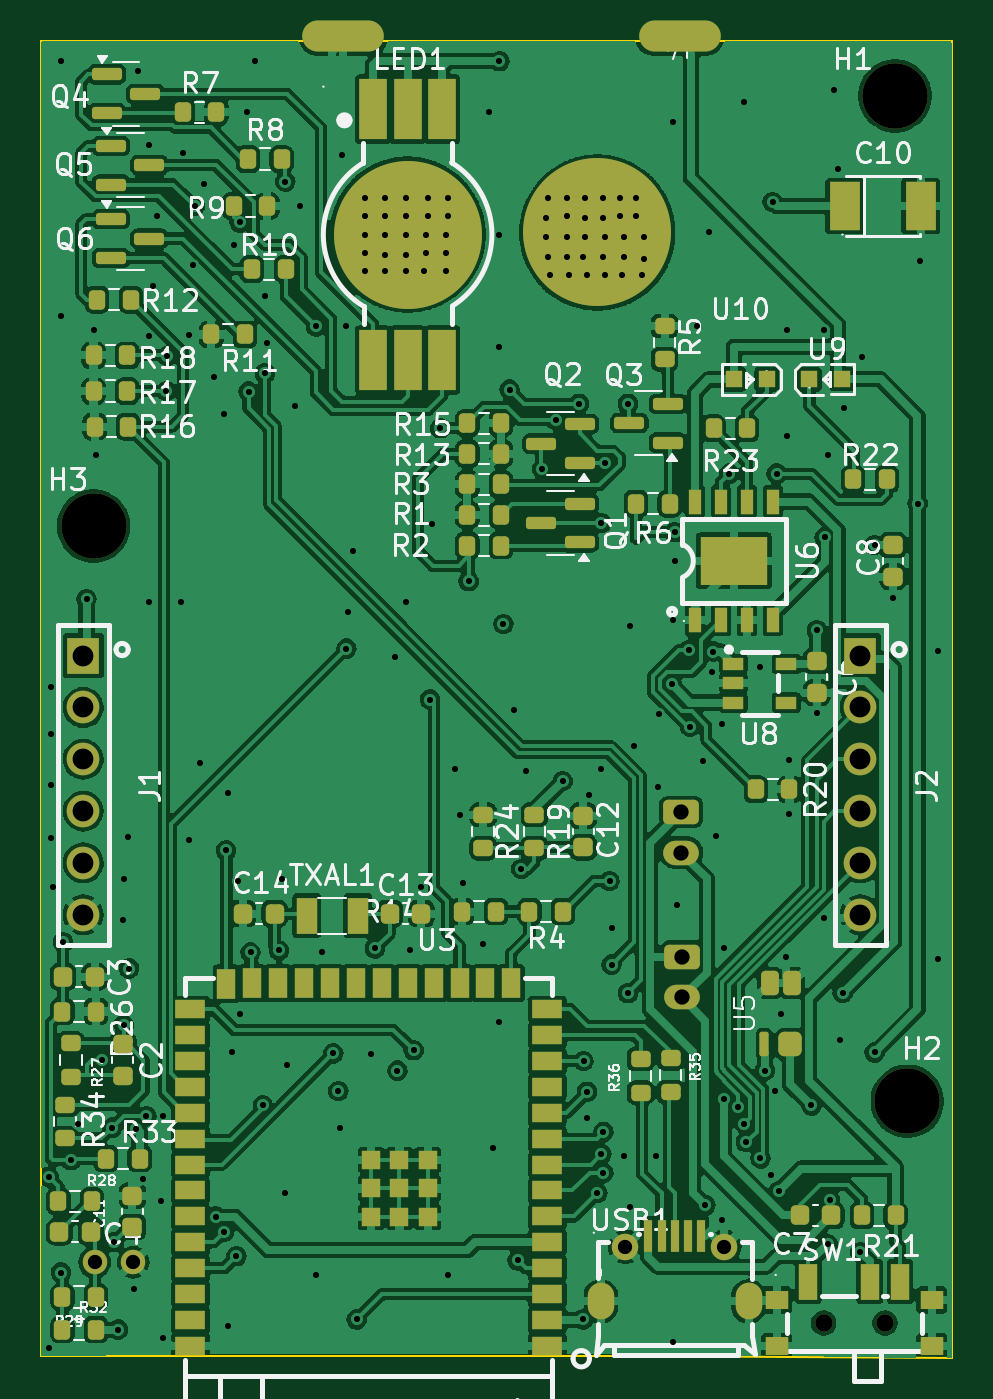
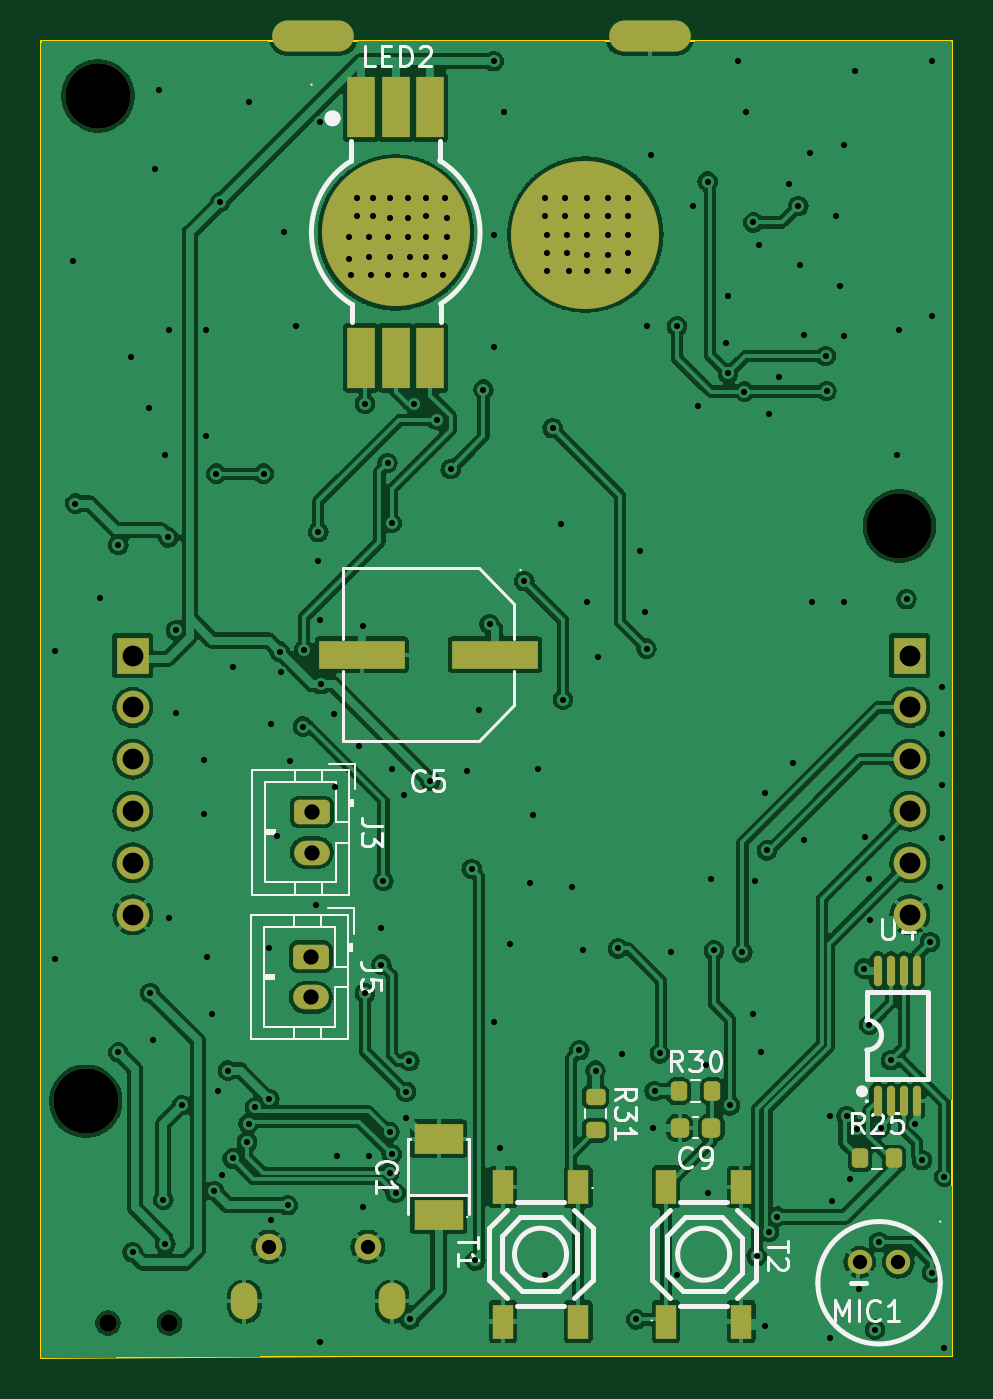
Circuit board: 11 layer files. Board 44.7 x 64.6 mm.
- bottom_copper: Blinky-B_Cu.gbl (238071 bytes)
- bottom_mask: Blinky-B_Mask.gbs (14577 bytes)
- paste: Blinky-B_Paste.gbp (3909 bytes)
- bottom_silk: Blinky-B_Silkscreen.gbo (38745 bytes)
- outline: Blinky-Edge_Cuts.gm1 (881 bytes)
- top_copper: Blinky-F_Cu.gtl (396917 bytes)
- top_mask: Blinky-F_Mask.gts (21535 bytes)
- paste: Blinky-F_Paste.gtp (10918 bytes)
- top_silk: Blinky-F_Silkscreen.gto (133715 bytes)
- drill: Blinky-NPTH.drl (468 bytes)
- drill: Blinky-PTH.drl (4666 bytes)

=== bottom_copper: Blinky-B_Cu.gbl (238071 bytes, source omitted) ===
=== bottom_mask: Blinky-B_Mask.gbs (14577 bytes, source withheld) ===
=== paste: Blinky-B_Paste.gbp ===
G04 #@! TF.GenerationSoftware,KiCad,Pcbnew,8.0.1*
G04 #@! TF.CreationDate,2024-04-29T00:58:12+02:00*
G04 #@! TF.ProjectId,Blinky,426c696e-6b79-42e6-9b69-6361645f7063,rev?*
G04 #@! TF.SameCoordinates,Original*
G04 #@! TF.FileFunction,Paste,Bot*
G04 #@! TF.FilePolarity,Positive*
%FSLAX46Y46*%
G04 Gerber Fmt 4.6, Leading zero omitted, Abs format (unit mm)*
G04 Created by KiCad (PCBNEW 8.0.1) date 2024-04-29 00:58:12*
%MOMM*%
%LPD*%
G01*
G04 APERTURE LIST*
G04 Aperture macros list*
%AMRoundRect*
0 Rectangle with rounded corners*
0 $1 Rounding radius*
0 $2 $3 $4 $5 $6 $7 $8 $9 X,Y pos of 4 corners*
0 Add a 4 corners polygon primitive as box body*
4,1,4,$2,$3,$4,$5,$6,$7,$8,$9,$2,$3,0*
0 Add four circle primitives for the rounded corners*
1,1,$1+$1,$2,$3*
1,1,$1+$1,$4,$5*
1,1,$1+$1,$6,$7*
1,1,$1+$1,$8,$9*
0 Add four rect primitives between the rounded corners*
20,1,$1+$1,$2,$3,$4,$5,0*
20,1,$1+$1,$4,$5,$6,$7,0*
20,1,$1+$1,$6,$7,$8,$9,0*
20,1,$1+$1,$8,$9,$2,$3,0*%
G04 Aperture macros list end*
%ADD10C,0.200000*%
%ADD11R,2.375997X1.506248*%
%ADD12R,1.000000X1.700000*%
%ADD13RoundRect,0.225000X0.225000X0.250000X-0.225000X0.250000X-0.225000X-0.250000X0.225000X-0.250000X0*%
%ADD14R,4.200000X1.400000*%
%ADD15RoundRect,0.200000X-0.275000X0.200000X-0.275000X-0.200000X0.275000X-0.200000X0.275000X0.200000X0*%
%ADD16R,1.350013X3.000000*%
%ADD17O,0.400000X1.500000*%
%ADD18RoundRect,0.200000X-0.200000X-0.275000X0.200000X-0.275000X0.200000X0.275000X-0.200000X0.275000X0*%
%ADD19RoundRect,0.200000X0.200000X0.275000X-0.200000X0.275000X-0.200000X-0.275000X0.200000X-0.275000X0*%
G04 APERTURE END LIST*
G04 #@! TO.C,LED2*
D10*
X149850000Y-53825000D02*
X151350000Y-53825000D01*
X151350000Y-51950000D01*
X149850000Y-51950000D01*
X149850000Y-53825000D01*
G36*
X149850000Y-53825000D02*
G01*
X151350000Y-53825000D01*
X151350000Y-51950000D01*
X149850000Y-51950000D01*
X149850000Y-53825000D01*
G37*
X150000000Y-55850000D02*
X151450000Y-55850000D01*
X151450000Y-54450000D01*
X150000000Y-54450000D01*
X150000000Y-55850000D01*
G36*
X150000000Y-55850000D02*
G01*
X151450000Y-55850000D01*
X151450000Y-54450000D01*
X150000000Y-54450000D01*
X150000000Y-55850000D01*
G37*
X152700000Y-55750000D02*
X154450000Y-55750000D01*
X154450000Y-54100000D01*
X152700000Y-54100000D01*
X152700000Y-55750000D01*
G36*
X152700000Y-55750000D02*
G01*
X154450000Y-55750000D01*
X154450000Y-54100000D01*
X152700000Y-54100000D01*
X152700000Y-55750000D01*
G37*
X152800000Y-53050000D02*
X154700000Y-53050000D01*
X154700000Y-51800000D01*
X152800000Y-51800000D01*
X152800000Y-53050000D01*
G36*
X152800000Y-53050000D02*
G01*
X154700000Y-53050000D01*
X154700000Y-51800000D01*
X152800000Y-51800000D01*
X152800000Y-53050000D01*
G37*
G04 #@! TD*
D11*
G04 #@! TO.C,C1*
X150200000Y-102060554D03*
X150200000Y-98339446D03*
G04 #@! TD*
D12*
G04 #@! TO.C,T1*
X143349809Y-100700025D03*
X143349784Y-107299975D03*
X147050216Y-100700025D03*
X147050191Y-107299975D03*
G04 #@! TD*
D13*
G04 #@! TO.C,C9*
X138375000Y-97800000D03*
X136825000Y-97800000D03*
G04 #@! TD*
D14*
G04 #@! TO.C,C5*
X147432791Y-74600000D03*
X153967209Y-74600000D03*
G04 #@! TD*
D15*
G04 #@! TO.C,R31*
X142500000Y-96275000D03*
X142500000Y-97925000D03*
G04 #@! TD*
D16*
G04 #@! TO.C,LED2*
X154000025Y-47750013D03*
X154000025Y-60049987D03*
X152300000Y-47750013D03*
X152300000Y-60049987D03*
X150599975Y-47750013D03*
X150599975Y-60049987D03*
G04 #@! TD*
D17*
G04 #@! TO.C,U4*
X128675235Y-96500406D03*
X128024994Y-96500406D03*
X127374752Y-96500406D03*
X126724511Y-96500406D03*
X126724511Y-90099594D03*
X127374752Y-90099594D03*
X128024994Y-90099594D03*
X128675235Y-90099594D03*
G04 #@! TD*
D18*
G04 #@! TO.C,R25*
X127875000Y-99300000D03*
X129525000Y-99300000D03*
G04 #@! TD*
D19*
G04 #@! TO.C,R30*
X138425000Y-96000000D03*
X136775000Y-96000000D03*
G04 #@! TD*
D12*
G04 #@! TO.C,T2*
X139050191Y-107299975D03*
X139050216Y-100700025D03*
X135349784Y-107299975D03*
X135349809Y-100700025D03*
G04 #@! TD*
M02*

=== bottom_silk: Blinky-B_Silkscreen.gbo (38745 bytes, source omitted) ===
=== outline: Blinky-Edge_Cuts.gm1 ===
G04 #@! TF.GenerationSoftware,KiCad,Pcbnew,8.0.1*
G04 #@! TF.CreationDate,2024-04-29T00:58:12+02:00*
G04 #@! TF.ProjectId,Blinky,426c696e-6b79-42e6-9b69-6361645f7063,rev?*
G04 #@! TF.SameCoordinates,Original*
G04 #@! TF.FileFunction,Profile,NP*
%FSLAX46Y46*%
G04 Gerber Fmt 4.6, Leading zero omitted, Abs format (unit mm)*
G04 Created by KiCad (PCBNEW 8.0.1) date 2024-04-29 00:58:12*
%MOMM*%
%LPD*%
G01*
G04 APERTURE LIST*
G04 #@! TA.AperFunction,Profile*
%ADD10C,0.100000*%
G04 #@! TD*
G04 APERTURE END LIST*
D10*
X125000000Y-44500000D02*
X169700000Y-44499923D01*
X137100000Y-109000000D02*
X154000000Y-109000000D01*
X169700000Y-44499923D02*
X169700000Y-109100000D01*
X125000000Y-109000000D02*
X125000000Y-44500000D01*
X169700000Y-109100000D02*
X154000000Y-109000000D01*
X134000000Y-109000000D02*
X137100000Y-109000000D01*
X134000000Y-109000000D02*
X125000000Y-109000000D01*
M02*

=== top_copper: Blinky-F_Cu.gtl (396917 bytes, source omitted) ===
=== top_mask: Blinky-F_Mask.gts (21535 bytes, source omitted) ===
=== paste: Blinky-F_Paste.gtp (10918 bytes, source omitted) ===
=== top_silk: Blinky-F_Silkscreen.gto (133715 bytes, source omitted) ===
=== drill: Blinky-NPTH.drl ===
M48
; DRILL file {KiCad 8.0.1} date 2024-04-29T00:58:12+0200
; FORMAT={-:-/ absolute / metric / decimal}
; #@! TF.CreationDate,2024-04-29T00:58:12+02:00
; #@! TF.GenerationSoftware,Kicad,Pcbnew,8.0.1
; #@! TF.FileFunction,NonPlated,1,4,NPTH
FMAT,2
METRIC
; #@! TA.AperFunction,NonPlated,NPTH,ComponentDrill
T1C0.850
; #@! TA.AperFunction,NonPlated,NPTH,ComponentDrill
T2C3.200
%
G90
G05
T1
X163.4Y-107.377
X166.4Y-107.377
T2
X127.6Y-68.3
X166.9Y-47.2
X167.5Y-96.5
M30

=== drill: Blinky-PTH.drl ===
M48
; DRILL file {KiCad 8.0.1} date 2024-04-29T00:58:12+0200
; FORMAT={-:-/ absolute / metric / decimal}
; #@! TF.CreationDate,2024-04-29T00:58:12+02:00
; #@! TF.GenerationSoftware,Kicad,Pcbnew,8.0.1
; #@! TF.FileFunction,Plated,1,4,PTH
FMAT,2
METRIC
; #@! TA.AperFunction,Plated,PTH,ViaDrill
T1C0.300
; #@! TA.AperFunction,Plated,PTH,ComponentDrill
T2C0.700
; #@! TA.AperFunction,Plated,PTH,ComponentDrill
T3C0.750
; #@! TA.AperFunction,Plated,PTH,ComponentDrill
T4C0.762
; #@! TA.AperFunction,Plated,PTH,ComponentDrill
T5C1.020
%
G90
G05
T1
X125.4Y-100.2
X125.4Y-108.6
X125.5Y-76.2
X125.5Y-78.5
X125.5Y-81.0
X125.5Y-83.6
X125.6Y-86.0
X126.0Y-45.5
X126.0Y-58.0
X126.0Y-104.9
X126.1Y-88.7
X126.492Y-99.394
X126.85Y-97.605
X127.254Y-71.882
X127.6Y-58.7
X127.7Y-64.8
X128.016Y-94.488
X128.524Y-97.79
X128.6Y-103.4
X128.8Y-107.7
X129.032Y-87.63
X129.075Y-92.756
X129.1Y-85.6
X129.286Y-83.566
X129.34Y-89.993
X129.6Y-105.7
X129.689Y-97.847
X129.8Y-46.0
X130.0Y-100.3
X130.194Y-97.227
X130.3Y-49.6
X130.3Y-59.0
X130.3Y-72.0
X130.5Y-56.5
X130.7Y-53.1
X130.9Y-101.4
X131.0Y-97.2
X131.0Y-108.1
X131.175Y-61.675
X131.215Y-59.955
X131.9Y-72.0
X132.0Y-50.0
X132.275Y-58.925
X132.3Y-83.7
X132.5Y-55.5
X132.562Y-52.6
X132.8Y-79.9
X133.0Y-51.5
X133.5Y-61.0
X133.6Y-102.16
X134.0Y-62.8
X134.0Y-102.9
X134.1Y-84.2
X134.2Y-81.4
X134.2Y-107.5
X134.4Y-94.1
X134.5Y-54.5
X134.6Y-104.1
X134.7Y-85.7
X134.765Y-53.41
X134.8Y-92.2
X135.1Y-48.0
X135.2Y-61.7
X135.3Y-89.2
X135.5Y-45.5
X135.9Y-96.7
X136.0Y-57.0
X136.0Y-60.8
X136.1Y-59.3
X136.7Y-89.1
X136.852Y-85.597
X137.0Y-51.4
X137.0Y-101.0
X137.1Y-94.7
X137.5Y-62.4
X137.7Y-52.6
X138.5Y-58.5
X138.5Y-105.0
X138.8Y-89.2
X139.35Y-94.15
X139.6Y-96.0
X139.7Y-97.8
X139.8Y-50.1
X140.0Y-58.5
X140.0Y-74.3
X140.1Y-72.5
X140.3Y-69.5
X140.5Y-107.2
X140.9Y-52.2
X140.9Y-53.1
X140.9Y-54.0
X140.9Y-54.9
X140.9Y-55.8
X141.2Y-94.2
X141.4Y-89.0
X141.9Y-52.2
X141.9Y-53.1
X141.9Y-54.0
X141.9Y-55.0
X141.9Y-55.8
X142.4Y-74.7
X142.5Y-95.0
X142.9Y-52.2
X142.9Y-53.1
X142.9Y-54.0
X142.9Y-55.0
X142.9Y-55.8
X142.9Y-72.0
X143.1Y-89.1
X143.3Y-94.0
X143.675Y-86.0
X143.8Y-55.8
X143.9Y-54.0
X143.9Y-54.9
X144.0Y-52.2
X144.0Y-53.1
X144.1Y-76.8
X144.2Y-68.2
X144.6Y-63.5
X144.9Y-54.0
X144.9Y-54.9
X144.9Y-55.8
X145.0Y-52.2
X145.0Y-53.1
X145.0Y-105.0
X145.3Y-80.2
X145.55Y-82.45
X145.7Y-85.8
X146.0Y-71.0
X146.7Y-88.8
X147.0Y-48.0
X147.2Y-98.8
X147.5Y-45.5
X147.5Y-54.0
X147.5Y-59.5
X147.5Y-92.6
X147.7Y-73.1
X148.0Y-61.6
X148.2Y-77.3
X148.4Y-104.3
X148.571Y-85.106
X148.8Y-80.3
X149.6Y-65.5
X149.8Y-53.2
X149.8Y-54.1
X149.9Y-52.2
X149.9Y-55.1
X150.0Y-56.0
X150.277Y-63.098
X150.6Y-80.8
X150.8Y-52.2
X150.8Y-53.1
X150.8Y-54.1
X150.8Y-55.1
X150.9Y-56.0
X151.4Y-62.3
X151.6Y-55.1
X151.6Y-107.2
X151.625Y-94.525
X151.7Y-52.2
X151.7Y-53.2
X151.7Y-54.1
X151.8Y-56.0
X151.8Y-96.04
X151.8Y-97.3
X151.9Y-81.5
X152.3Y-101.0
X152.5Y-68.15
X152.5Y-80.2
X152.5Y-99.1
X152.6Y-52.2
X152.6Y-53.2
X152.6Y-55.1
X152.6Y-98.0
X152.6Y-100.0
X152.7Y-54.1
X152.7Y-56.0
X152.7Y-65.2
X152.9Y-85.7
X153.0Y-88.0
X153.0Y-89.8
X153.4Y-52.2
X153.4Y-53.1
X153.5Y-56.0
X153.6Y-54.1
X153.6Y-55.1
X153.6Y-99.2
X153.8Y-62.3
X153.8Y-91.2
X153.9Y-73.2
X153.9Y-101.7
X154.1Y-79.1
X154.2Y-52.2
X154.2Y-53.1
X154.5Y-56.0
X154.6Y-54.1
X154.6Y-55.2
X155.2Y-99.2
X155.3Y-81.1
X155.312Y-77.515
X155.956Y-76.05
X156.0Y-48.5
X156.0Y-72.9
X156.0Y-108.3
X156.1Y-68.6
X156.1Y-70.0
X156.2Y-86.9
X156.788Y-74.369
X156.854Y-78.127
X157.2Y-58.475
X157.5Y-79.8
X157.6Y-101.6
X157.8Y-53.9
X157.948Y-75.452
X157.988Y-74.45
X158.1Y-83.5
X158.4Y-78.0
X158.4Y-102.3
X158.5Y-89.0
X158.5Y-96.4
X158.773Y-65.727
X159.2Y-96.8
X159.5Y-47.5
X159.515Y-97.6
X159.6Y-98.5
X160.274Y-75.184
X160.3Y-99.3
X160.528Y-94.996
X160.8Y-100.1
X160.9Y-52.4
X161.0Y-96.0
X161.1Y-65.727
X161.2Y-100.9
X161.3Y-92.2
X161.544Y-89.408
X161.6Y-58.7
X161.6Y-63.9
X161.7Y-82.4
X161.725Y-79.756
X162.8Y-96.7
X163.068Y-73.406
X163.068Y-77.47
X163.4Y-58.7
X163.4Y-87.5
X163.45Y-68.854
X163.6Y-64.8
X163.6Y-103.5
X163.7Y-101.327
X163.9Y-46.9
X164.084Y-50.8
X164.2Y-93.5
X164.338Y-91.186
X164.4Y-62.5
X165.2Y-103.9
X165.3Y-60.0
X165.9Y-69.225
X165.9Y-94.1
X166.8Y-71.8
X168.009Y-67.192
X168.1Y-55.3
X169.0Y-74.4
X169.0Y-89.5
T2
X127.65Y-104.4
X129.55Y-104.4
X153.675Y-103.639
X158.525Y-103.638
T3
X156.422Y-82.312
X156.422Y-84.312
X156.464Y-89.408
X156.464Y-91.408
T5
X127.1Y-74.65
X127.1Y-77.19
X127.1Y-79.73
X127.1Y-82.27
X127.1Y-84.81
X127.1Y-87.35
X165.2Y-74.65
X165.2Y-77.19
X165.2Y-79.73
X165.2Y-82.27
X165.2Y-84.81
X165.2Y-87.35
T2
G00X152.475Y-106.109
M15
G01X152.475Y-106.509
M16
G05
G00X159.725Y-106.109
M15
G01X159.725Y-106.509
M16
G05
T4
G00X140.964Y-44.284
M15
G01X138.726Y-44.284
M16
G05
G00X157.464Y-44.284
M15
G01X155.226Y-44.284
M16
G05
M30
